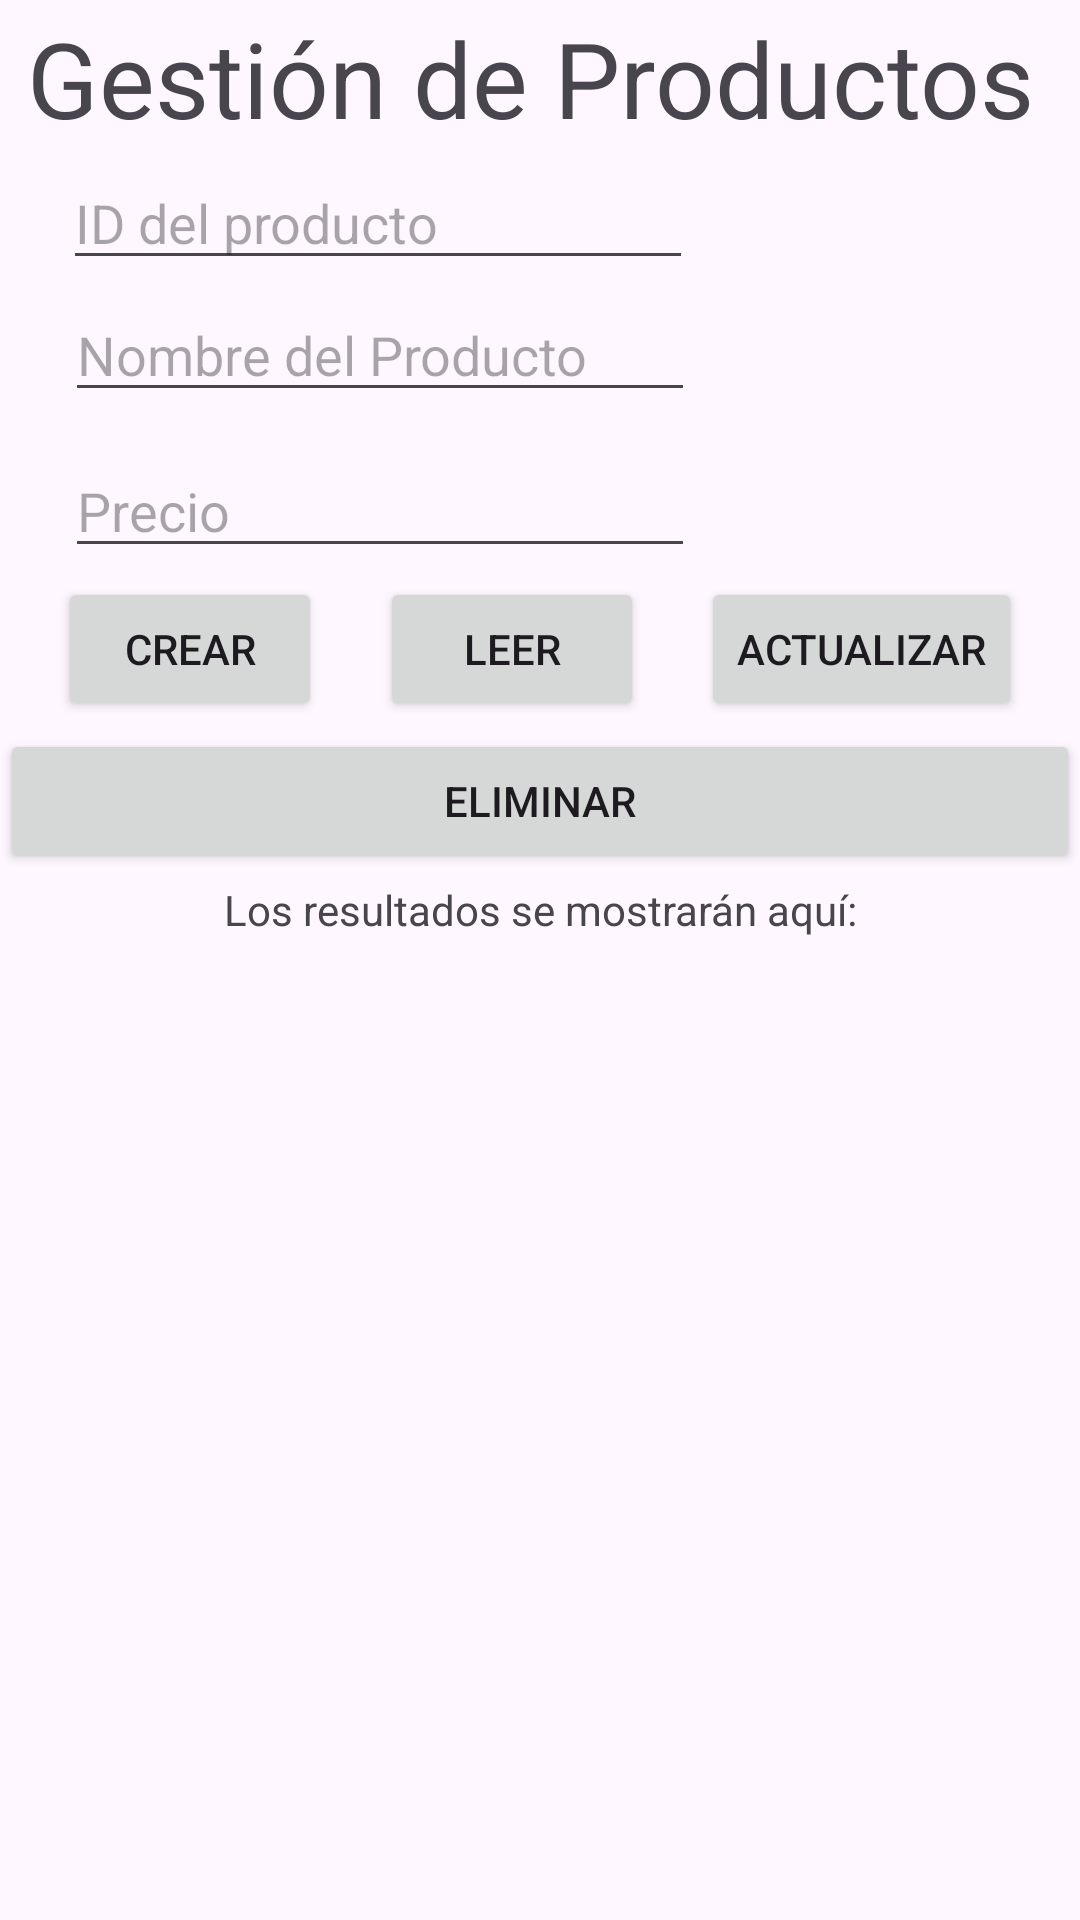

Reconstruct the res/layout file that produces this screen, plus the resources it refers to.
<!-- AndroidManifest.xml: application theme Theme.Momento2Final -->
<!-- res/layout/activity_product.xml -->
<?xml version="1.0" encoding="utf-8"?>
<androidx.constraintlayout.widget.ConstraintLayout xmlns:android="http://schemas.android.com/apk/res/android"
    xmlns:app="http://schemas.android.com/apk/res-auto"
    xmlns:tools="http://schemas.android.com/tools"
    android:id="@+id/main"
    android:layout_width="match_parent"
    android:layout_height="match_parent"
    tools:context=".ProductActivity">

    <TextView
        android:id="@+id/TvTitle"
        android:layout_width="wrap_content"
        android:layout_height="wrap_content"
        android:text="Gestión de Productos"
        android:textSize="35dp"
        app:layout_constraintBottom_toTopOf="@+id/EtIdProducto"
        app:layout_constraintEnd_toEndOf="parent"
        app:layout_constraintHorizontal_bias="0.373"
        app:layout_constraintStart_toStartOf="parent"
        app:layout_constraintTop_toTopOf="parent" />

    <EditText
        android:id="@+id/EtIdProducto"
        android:layout_width="wrap_content"
        android:layout_height="wrap_content"
        android:ems="10"
        android:inputType="text"
        android:hint="ID del producto"
        app:layout_constraintBottom_toTopOf="@+id/EtNameProduct"
        app:layout_constraintEnd_toEndOf="parent"
        app:layout_constraintHorizontal_bias="0.14"
        app:layout_constraintStart_toStartOf="parent"
        app:layout_constraintTop_toBottomOf="@+id/TvTitle" />

    <EditText
        android:id="@+id/EtNameProduct"
        android:layout_width="wrap_content"
        android:layout_height="wrap_content"
        android:layout_marginBottom="8dp"
        android:ems="10"
        android:inputType="text"
        android:hint="Nombre del Producto"
        app:layout_constraintBottom_toTopOf="@+id/EtPrice"
        app:layout_constraintEnd_toEndOf="parent"
        app:layout_constraintHorizontal_bias="0.144"
        app:layout_constraintStart_toStartOf="parent"
        app:layout_constraintTop_toBottomOf="@id/EtIdProducto" />

    <EditText
        android:id="@+id/EtPrice"
        android:layout_width="wrap_content"
        android:layout_height="wrap_content"
        android:ems="10"
        android:inputType="text"
        android:hint="Precio"
        app:layout_constraintBottom_toTopOf="@+id/btnCreate"
        app:layout_constraintEnd_toEndOf="parent"
        app:layout_constraintHorizontal_bias="0.144"
        app:layout_constraintStart_toStartOf="parent"
        app:layout_constraintTop_toBottomOf="@+id/EtNameProduct" />

    <Button
        android:id="@+id/btnCreate"
        android:layout_width="wrap_content"
        android:layout_height="wrap_content"
        android:text="Crear"
        app:layout_constraintBottom_toTopOf="@+id/btnDelete"
        app:layout_constraintEnd_toStartOf="@+id/btnRead"
        app:layout_constraintStart_toStartOf="parent"
        app:layout_constraintTop_toBottomOf="@+id/EtPrice" />

    <Button
        android:id="@+id/btnRead"
        android:layout_width="wrap_content"
        android:layout_height="wrap_content"
        android:text="Leer"
        app:layout_constraintBottom_toTopOf="@+id/btnDelete"
        app:layout_constraintEnd_toStartOf="@+id/btnUpdate"
        app:layout_constraintStart_toEndOf="@+id/btnCreate"
        app:layout_constraintTop_toBottomOf="@+id/EtPrice"
        tools:ignore="MissingConstraints" />

    <Button
        android:id="@+id/btnUpdate"
        android:layout_width="wrap_content"
        android:layout_height="wrap_content"
        android:text="Actualizar"
        app:layout_constraintBottom_toTopOf="@+id/btnDelete"
        app:layout_constraintEnd_toEndOf="parent"
        app:layout_constraintHorizontal_bias="0.548"
        app:layout_constraintStart_toEndOf="@+id/btnRead"
        app:layout_constraintTop_toBottomOf="@+id/EtPrice"
        tools:ignore="MissingConstraints" />

    <Button
        android:id="@+id/btnDelete"
        android:layout_width="0dp"
        android:layout_height="wrap_content"
        android:text="Eliminar"
        app:layout_constraintBottom_toTopOf="@+id/textView3"
        app:layout_constraintEnd_toEndOf="parent"
        app:layout_constraintHorizontal_bias="0.0"
        app:layout_constraintStart_toStartOf="parent"
        app:layout_constraintTop_toBottomOf="@+id/btnCreate"
        tools:ignore="MissingConstraints" />

    <androidx.recyclerview.widget.RecyclerView
        android:id="@+id/rvProductList"
        android:layout_width="397dp"
        android:layout_height="269dp"
        android:layout_marginStart="14dp"
        android:layout_marginTop="18dp"
        android:layout_marginBottom="35dp"
        app:layout_constraintBottom_toBottomOf="parent"
        app:layout_constraintEnd_toEndOf="parent"
        app:layout_constraintStart_toStartOf="parent"
        app:layout_constraintTop_toBottomOf="@+id/textView3"
        tools:ignore="MissingConstraints" />

    <TextView
        android:id="@+id/textView3"
        android:layout_width="wrap_content"
        android:layout_height="wrap_content"
        android:text="Los resultados se mostrarán aquí:"
        app:layout_constraintBottom_toTopOf="@+id/rvProductList"
        app:layout_constraintEnd_toEndOf="parent"
        app:layout_constraintStart_toStartOf="parent"
        app:layout_constraintTop_toBottomOf="@+id/btnDelete"
        tools:ignore="MissingConstraints" />

</androidx.constraintlayout.widget.ConstraintLayout>
<!-- resources referenced by this layout -->
<resources>
  <style name="Theme.Momento2Final" parent="Base.Theme.Momento2Final" />
  <style name="Base.Theme.Momento2Final" parent="Theme.Material3.DayNight.NoActionBar">
          
          
      </style>
</resources>
